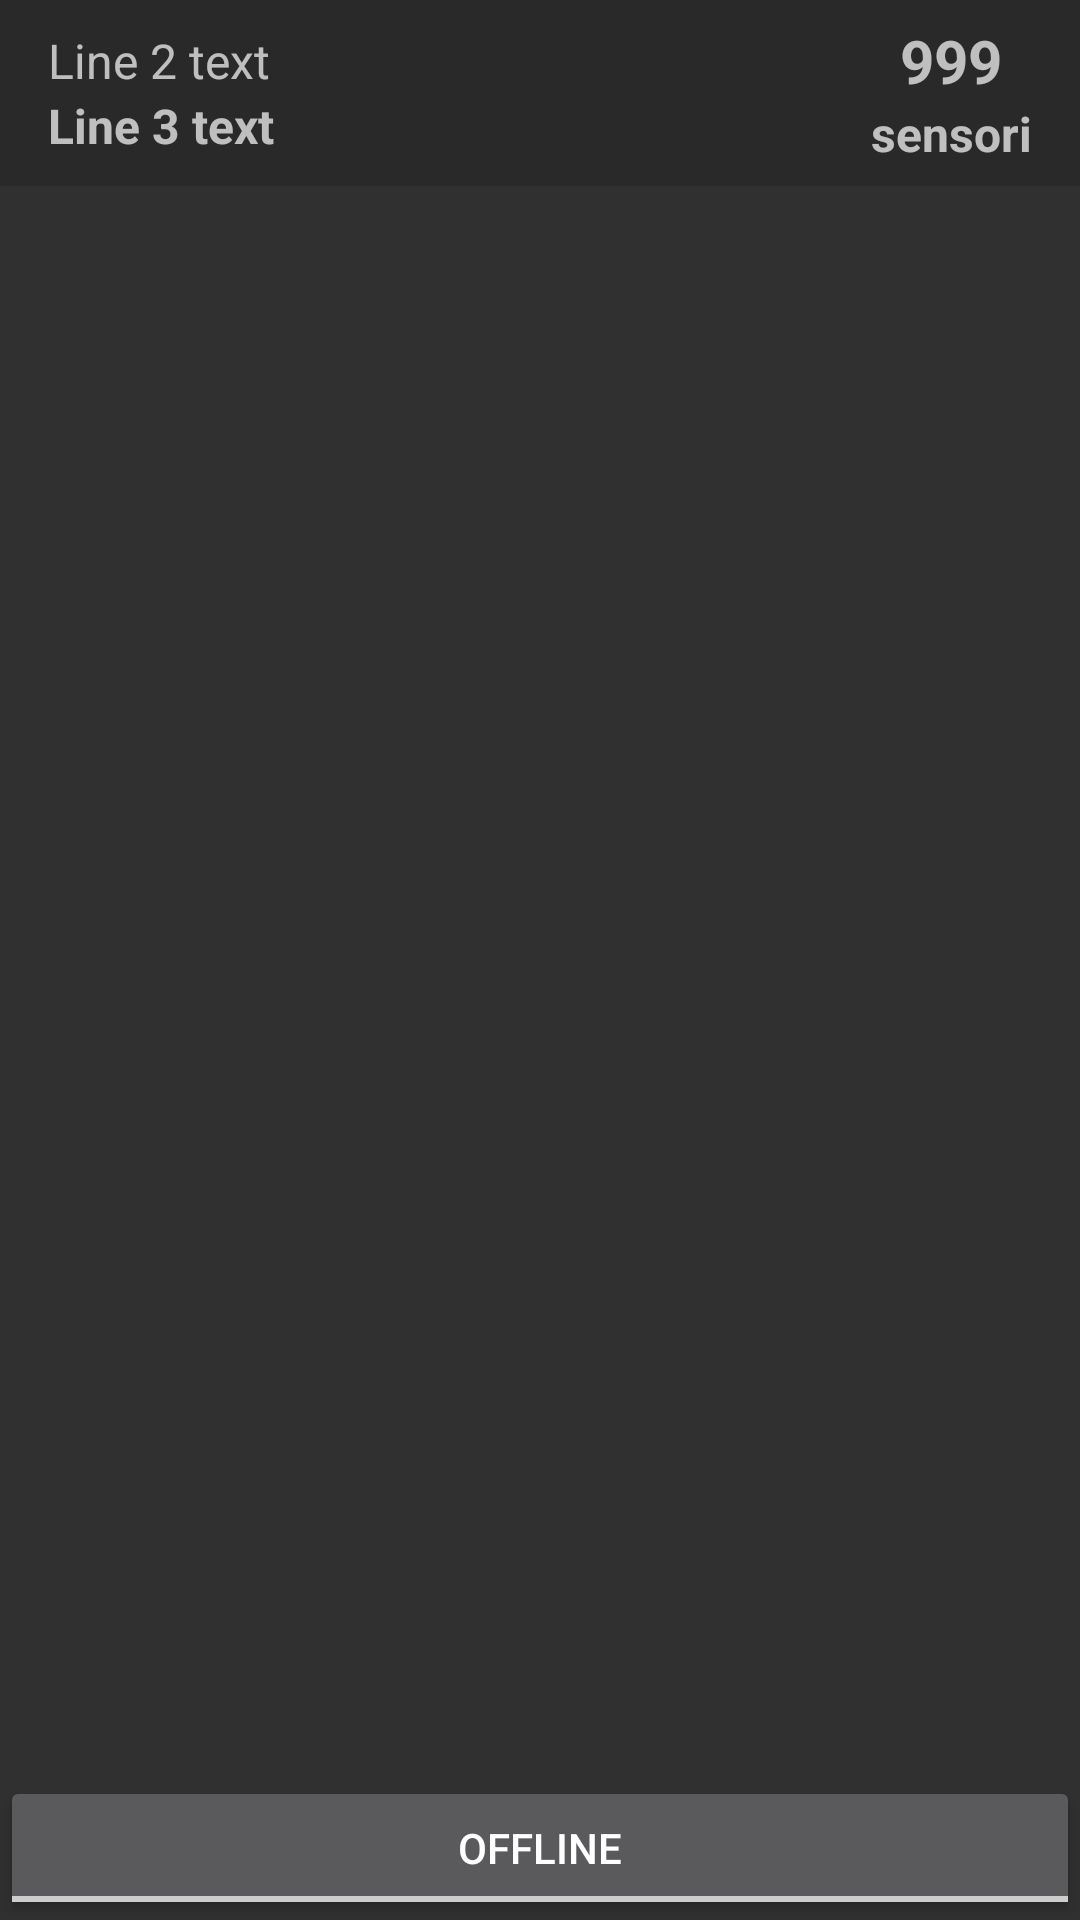

Android layout source for this screen:
<!-- AndroidManifest.xml: application theme MyTheme -->
<!-- res/layout/activity_eventi.xml -->
<LinearLayout xmlns:android="http://schemas.android.com/apk/res/android"
    android:layout_width="match_parent"
    android:layout_height="match_parent"
    android:orientation="vertical">

    <include layout="@layout/header_view"/>

    <include layout="@layout/list_view"/>

    <include layout="@layout/conn_status_view"/>

</LinearLayout>
<!-- res/layout/header_view.xml (included above) -->
<?xml version="1.0" encoding="utf-8"?>
<LinearLayout xmlns:android="http://schemas.android.com/apk/res/android"
    android:layout_width="match_parent"
    android:layout_height="62dp"
    android:orientation="horizontal"
    android:gravity="center_vertical"
    android:background="#292929"
    >

    <LinearLayout
        android:layout_width="wrap_content"
        android:layout_height="wrap_content"
        android:orientation="vertical"
        android:layout_weight="1"
        android:paddingLeft="16dp">

        
            
            
            
            
            
            
            
            

        <TextView
            android:id="@+id/hdr_line2"
            android:layout_width="wrap_content"
            android:layout_height="wrap_content"
            android:text="Line 2 text"
            android:textSize="16sp"
            android:singleLine="true"
            android:ellipsize="middle" />

        <TextView
            android:id="@+id/hdr_line3"
            android:layout_width="wrap_content"
            android:layout_height="wrap_content"
            android:text="Line 3 text"
            android:textSize="16sp"
            android:textStyle="bold"
            android:singleLine="true"
            android:ellipsize="middle" />


    </LinearLayout>


    <LinearLayout
        android:layout_width="wrap_content"
        android:layout_height="wrap_content"
        android:orientation="vertical"
        android:layout_weight="0"
        android:gravity="center_horizontal"
        android:paddingLeft="10dp"
        android:paddingRight="16dp">

        <TextView
            android:id="@+id/hdr_item_num"
            android:layout_width="wrap_content"
            android:layout_height="match_parent"
            android:text="999"
            android:gravity="center_vertical|center_horizontal"
            android:textStyle="bold"
            android:textSize="20sp">
        </TextView>

        <TextView
            android:id="@+id/hdr_item_type"
            android:layout_width="wrap_content"
            android:layout_height="wrap_content"
            android:text="sensori"
            android:singleLine="true"
            android:textSize="16sp"
            android:textStyle="bold" />

    </LinearLayout>

</LinearLayout>
<!-- res/layout/list_view.xml (included above) -->
<ListView xmlns:android="http://schemas.android.com/apk/res/android"
    android:id="@+id/list"
    android:layout_width="match_parent"
    android:layout_height="wrap_content"
    android:layout_weight="1"
    android:padding="@dimen/listview_padding"/>
<!-- res/layout/conn_status_view.xml (included above) -->
<?xml version="1.0" encoding="utf-8"?>
<LinearLayout xmlns:android="http://schemas.android.com/apk/res/android"
android:id="@+id/statusPanel"
android:layout_width="match_parent"
android:layout_height="wrap_content"
android:gravity="right"
android:orientation="horizontal" >

<ToggleButton
    android:id="@+id/connection_status_button"
    android:layout_width="match_parent"
    android:layout_height="match_parent"
    android:layout_weight="1"
    android:textOff="@string/btn_conn_offline"
    android:textOn="@string/btn_conn_connected"
    android:clickable="false"
    />

</LinearLayout>
<!-- resources referenced by this layout -->
<resources>
  <dimen name="listview_padding">16dp</dimen>
  <string name="btn_conn_connected">CONNECTED</string>
  <string name="btn_conn_offline">OFFLINE</string>
  <style name="MyTheme" parent="Theme.AppCompat">
  
          
          
  
      </style>
</resources>
